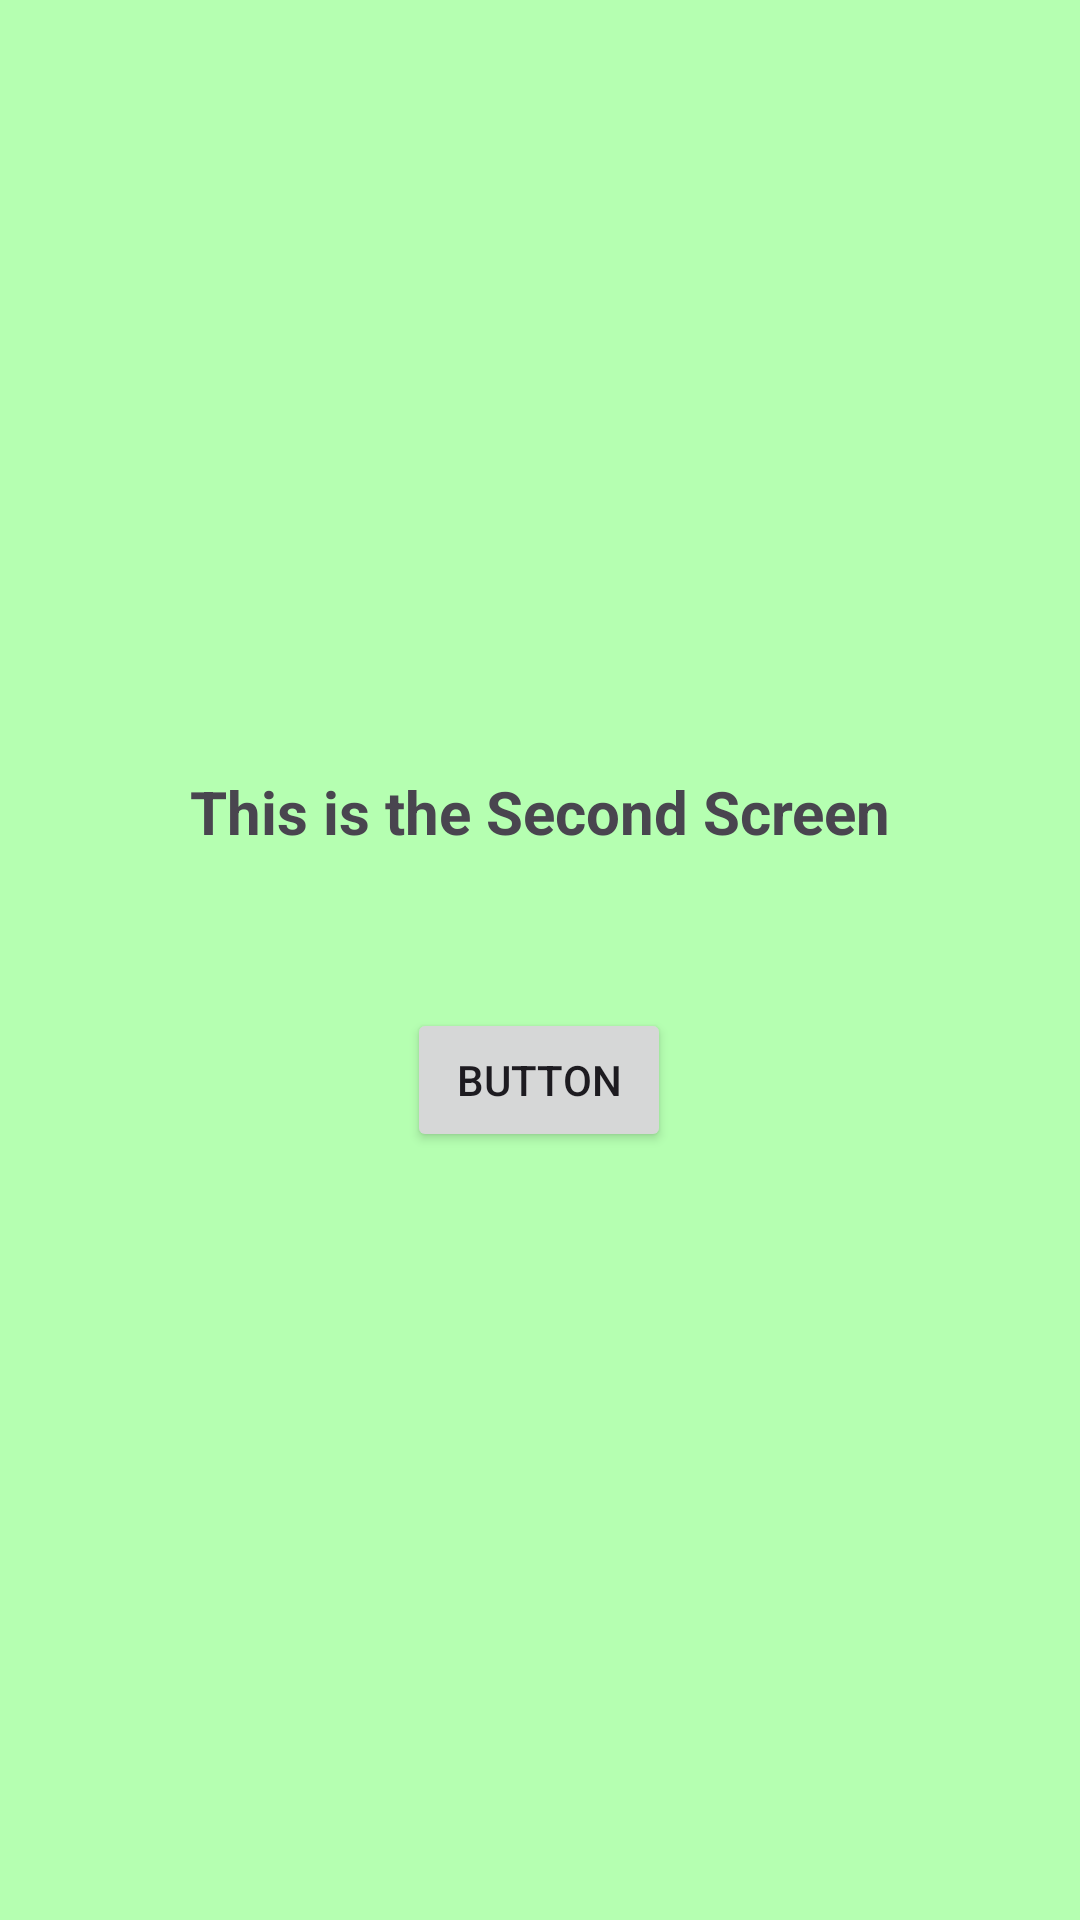

Android layout source for this screen:
<!-- AndroidManifest.xml: application theme Theme.CustomPop -->
<!-- res/layout/activity_second_screen.xml -->
<?xml version="1.0" encoding="utf-8"?>
<androidx.constraintlayout.widget.ConstraintLayout xmlns:android="http://schemas.android.com/apk/res/android"
    xmlns:app="http://schemas.android.com/apk/res-auto"
    xmlns:tools="http://schemas.android.com/tools"
    android:id="@+id/main"
    android:layout_width="match_parent"
    android:layout_height="match_parent"
    tools:context=".SecondScreen"
    android:background="#B5FFB1">


    <TextView
        android:id="@+id/textView2"
        android:layout_width="wrap_content"
        android:layout_height="wrap_content"
        android:text="This is the Second Screen"
        android:textSize="20dp"
        android:textStyle="bold"
        app:layout_constraintBottom_toBottomOf="parent"
        app:layout_constraintEnd_toEndOf="parent"
        app:layout_constraintStart_toStartOf="parent"
        app:layout_constraintTop_toTopOf="parent"
        app:layout_constraintVertical_bias="0.419" />

    <Button
        android:id="@+id/button"
        android:layout_width="wrap_content"
        android:layout_height="wrap_content"
        android:layout_marginTop="52dp"
        android:text="Button"
        app:layout_constraintEnd_toEndOf="@+id/textView2"
        app:layout_constraintHorizontal_bias="0.496"
        app:layout_constraintStart_toStartOf="@+id/textView2"
        app:layout_constraintTop_toBottomOf="@+id/textView2" />
</androidx.constraintlayout.widget.ConstraintLayout>
<!-- resources referenced by this layout -->
<resources>
  <style name="Theme.CustomPop" parent="Base.Theme.CustomPop" />
  <style name="Base.Theme.CustomPop" parent="Theme.Material3.DayNight.NoActionBar">
          
          
      </style>
</resources>
